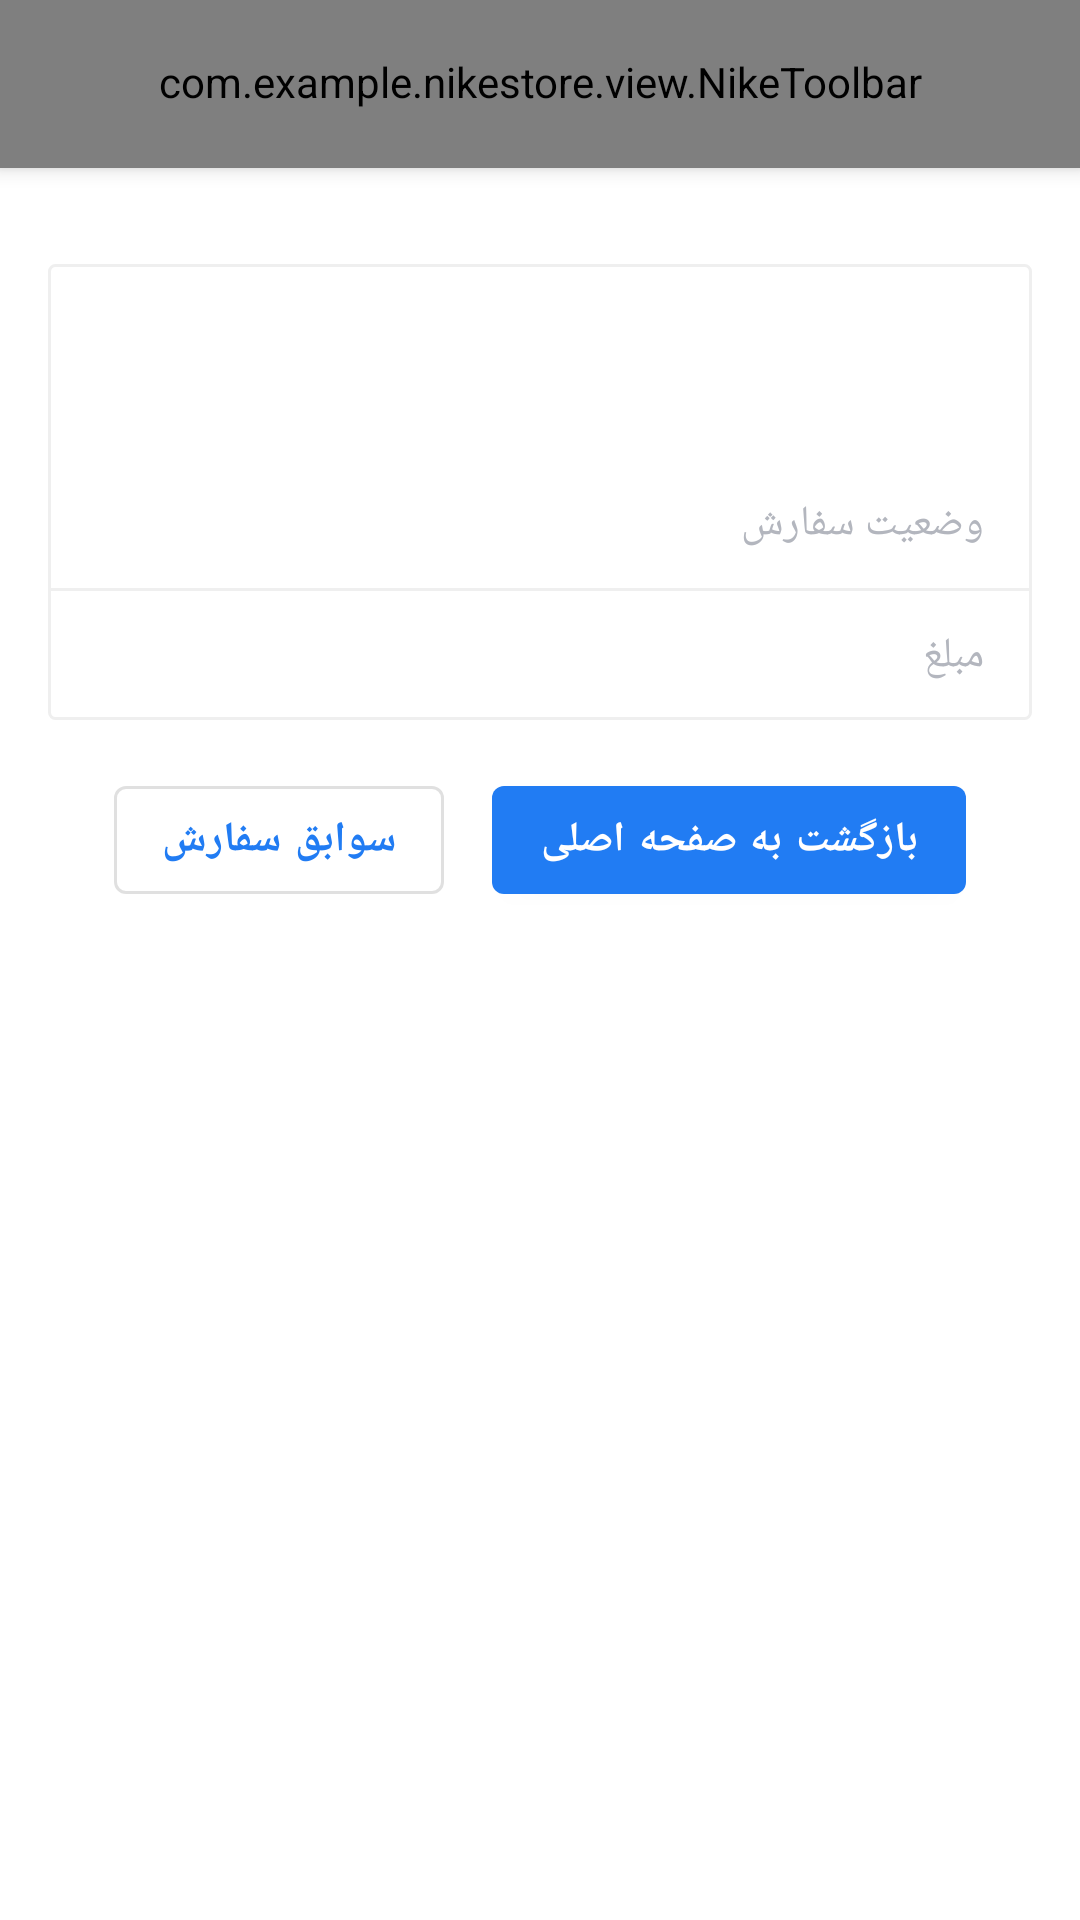

Write the Android layout XML for this screen, with the resource values it uses.
<!-- AndroidManifest.xml: application theme Theme.NikeStore -->
<!-- res/layout/activity_check_out.xml -->
<?xml version="1.0" encoding="utf-8"?>
<androidx.coordinatorlayout.widget.CoordinatorLayout xmlns:android="http://schemas.android.com/apk/res/android"
    xmlns:app="http://schemas.android.com/apk/res-auto"
    xmlns:tools="http://schemas.android.com/tools"
    android:layout_width="match_parent"
    android:layout_height="match_parent"
    tools:context=".feature.main.checkOut.CheckOutActivity"
    android:layoutDirection="rtl">

    <com.google.android.material.appbar.AppBarLayout
        android:layout_width="match_parent"
        android:layout_height="wrap_content">

        <com.example.nikestore.view.NikeToolbar
            android:layout_width="match_parent"
            android:layout_height="56dp"
            app:nt_title="@string/checkoutToolbarTitle" />
    </com.google.android.material.appbar.AppBarLayout>

    <LinearLayout
        android:layout_width="match_parent"
        android:layout_height="wrap_content"
        android:orientation="vertical"
        android:paddingTop="32dp"
        app:layout_behavior="com.google.android.material.appbar.AppBarLayout$ScrollingViewBehavior">

        <androidx.constraintlayout.widget.ConstraintLayout
            android:layout_width="match_parent"
            android:layout_height="wrap_content"
            android:layout_marginStart="16dp"
            android:layout_marginEnd="16dp"
            android:background="@drawable/background_comment">

            <TextView
                android:id="@+id/purchaseStatusTv"
                android:layout_width="wrap_content"
                android:layout_height="wrap_content"
                android:layout_marginTop="24dp"
                android:textAppearance="?textAppearanceHeadline5"
                android:textColor="?colorPrimary"
                android:textStyle="bold"
                app:layout_constraintEnd_toEndOf="parent"
                app:layout_constraintStart_toStartOf="parent"
                app:layout_constraintTop_toTopOf="parent"
                tools:text="پرداخت با موفقیت انجام شد" />

            <TextView
                android:id="@+id/textView4"
                android:layout_width="wrap_content"
                android:layout_height="wrap_content"
                android:layout_marginStart="16dp"
                android:layout_marginTop="32dp"
                android:text="@string/purchaseStatus"
                android:textAppearance="@style/TextAppearance.AppCompat.Body1"
                android:textColor="?android:textColorSecondary"
                app:layout_constraintStart_toStartOf="parent"
                app:layout_constraintTop_toBottomOf="@+id/purchaseStatusTv" />

            <TextView
                android:id="@+id/orderStatusTv"
                android:layout_width="wrap_content"
                android:layout_height="wrap_content"
                android:layout_marginEnd="16dp"
                android:textAppearance="?textAppearanceBody1"
                app:layout_constraintBottom_toBottomOf="@+id/textView4"
                app:layout_constraintEnd_toEndOf="parent"
                app:layout_constraintTop_toTopOf="@+id/textView4"
                tools:text="TextView" />

            <View
                android:id="@+id/view3"
                android:layout_width="0dp"
                android:layout_height="1dp"
                android:layout_marginTop="12dp"
                android:background="?dividerColor"
                app:layout_constraintEnd_toEndOf="parent"
                app:layout_constraintStart_toStartOf="parent"
                app:layout_constraintTop_toBottomOf="@+id/textView4" />

            <TextView
                android:id="@+id/textView7"
                android:layout_width="wrap_content"
                android:layout_height="wrap_content"
                android:layout_marginTop="12dp"
                android:layout_marginBottom="12dp"
                android:text="@string/price"
                android:textAppearance="@style/TextAppearance.AppCompat.Body1"
                android:textColor="?android:textColorSecondary"
                app:layout_constraintBottom_toBottomOf="parent"
                app:layout_constraintStart_toStartOf="@+id/textView4"
                app:layout_constraintTop_toBottomOf="@+id/view3" />

            <TextView
                android:id="@+id/orderPriceTv"
                android:layout_width="wrap_content"
                android:layout_height="wrap_content"
                android:textAppearance="@style/TextAppearance.AppCompat.Body1"
                app:layout_constraintBottom_toBottomOf="@+id/textView7"
                app:layout_constraintEnd_toEndOf="@+id/orderStatusTv"
                app:layout_constraintTop_toTopOf="@+id/textView7"
                tools:text="TextView" />
        </androidx.constraintlayout.widget.ConstraintLayout>

        <LinearLayout
            android:layout_width="wrap_content"
            android:layout_height="wrap_content"
            android:layout_gravity="center_horizontal"
            android:layout_marginTop="16dp">

            <com.google.android.material.button.MaterialButton
                android:id="@+id/returnHomeBtn"
                android:layout_width="wrap_content"
                android:layout_height="wrap_content"
                android:layout_marginEnd="8dp"
                android:text="@string/returnHome"
                android:textStyle="bold" />

            <com.google.android.material.button.MaterialButton
                android:id="@+id/orderHistoryBtn"
                style="@style/Widget.MaterialComponents.Button.OutlinedButton"
                android:layout_width="wrap_content"
                android:layout_height="wrap_content"
                android:layout_marginStart="8dp"
                android:text="@string/orderHistory"
                android:textStyle="bold" />
        </LinearLayout>
    </LinearLayout>

</androidx.coordinatorlayout.widget.CoordinatorLayout>
<!-- resources referenced by this layout -->
<resources>
  <!-- drawable background_comment (drawable) -->
  <?xml version="1.0" encoding="utf-8"?>
  <shape xmlns:android="http://schemas.android.com/apk/res/android"
      android:shape="rectangle">
      <corners android:radius="2dp"/>
      <stroke android:color="?dividerColor"
          android:width="1dp"/>
  
  </shape>
  <string name="checkoutToolbarTitle">رسید پرداخت</string>
  <string name="orderHistory">سوابق سفارش</string>
  <string name="price">مبلغ</string>
  <string name="purchaseStatus">وضعیت سفارش</string>
  <string name="returnHome">بازگشت به صفحه اصلی</string>
  <color name="blue">#217CF3</color>
  <color name="white">#FFFFFFFF</color>
  <color name="black">#262A35</color>
  <color name="gray">#EFEFEF</color>
  <style name="TextAppearance.MyTheme.Headline1" parent="TextAppearance.MaterialComponents.Headline1">
          
          <item name="android:textColor">?colorPrimary</item>
      </style>
  <style name="TextAppearance.MyTheme.Headline2" parent="TextAppearance.MaterialComponents.Headline2">
          
      </style>
  <style name="TextAppearance.MyTheme.Headline3" parent="TextAppearance.MaterialComponents.Headline3">
          
      </style>
  <style name="TextAppearance.MyTheme.Headline4" parent="TextAppearance.MaterialComponents.Headline4">
          
      </style>
  <style name="TextAppearance.MyTheme.Headline5" parent="TextAppearance.MaterialComponents.Headline5">
          
          <item name="android:textSize">18sp</item>
          <item name="android:textColor">?colorOnBackground</item>
      </style>
  <style name="TextAppearance.MyTheme.Headline6" parent="TextAppearance.MaterialComponents.Headline6">
          
          <item name="fontFamily">@font/primary_bold</item>
          <item name="android:fontFamily">@font/primary_bold</item>
          <item name="android:textSize">16sp</item>
          <item name="android:textColor">@color/black</item>
      </style>
  <style name="TextAppearance.MyTheme.Subtitle1" parent="TextAppearance.MaterialComponents.Subtitle1">
          
      </style>
  <style name="TextAppearance.MyTheme.Subtitle2" parent="TextAppearance.MaterialComponents.Subtitle2">
          
      </style>
  <style name="TextAppearance.MyTheme.Body1" parent="TextAppearance.MaterialComponents.Body1">
          <item name="android:textColor">@color/colorOnSurface</item>
          <item name="android:textSize">14sp</item>
          
      </style>
  <style name="TextAppearance.MyTheme.Body2" parent="TextAppearance.MaterialComponents.Body2">
          <item name="android:textColor">@color/colorOnSurface</item>
          <item name="android:textSize">12sp</item>
          
      </style>
  <style name="TextAppearance.MyTheme.Button" parent="TextAppearance.MaterialComponents.Button">
          
      </style>
  <style name="TextAppearance.MyTheme.Caption" parent="TextAppearance.MaterialComponents.Caption">
          
      </style>
  <style name="TextAppearance.MyTheme.Overline" parent="TextAppearance.MaterialComponents.Overline">
          
      </style>
  <style name="MyBottomNavigationView" parent="Widget.MaterialComponents.BottomNavigationView">
          <item name="itemIconTint">@color/bottom_navigation_item_color</item>
          <item name="itemTextColor">@color/bottom_navigation_item_color</item>
          <item name="itemRippleColor">@color/bottom_navigation_ripple_color</item>
          <item name="itemTextAppearanceActive">@style/ActiveBottomNavigationTextAppearance</item>
      </style>
  <color name="darkGray">#B3B6BE</color>
  <color name="colorOnSurface">#262A35</color>
  <style name="ActiveBottomNavigationTextAppearance" parent="TextAppearance.MyTheme.Caption">
          <item name="fontFamily">@font/primary_bold</item>
          <item name="android:fontFamily">@font/primary_bold</item>
      </style>
</resources>
